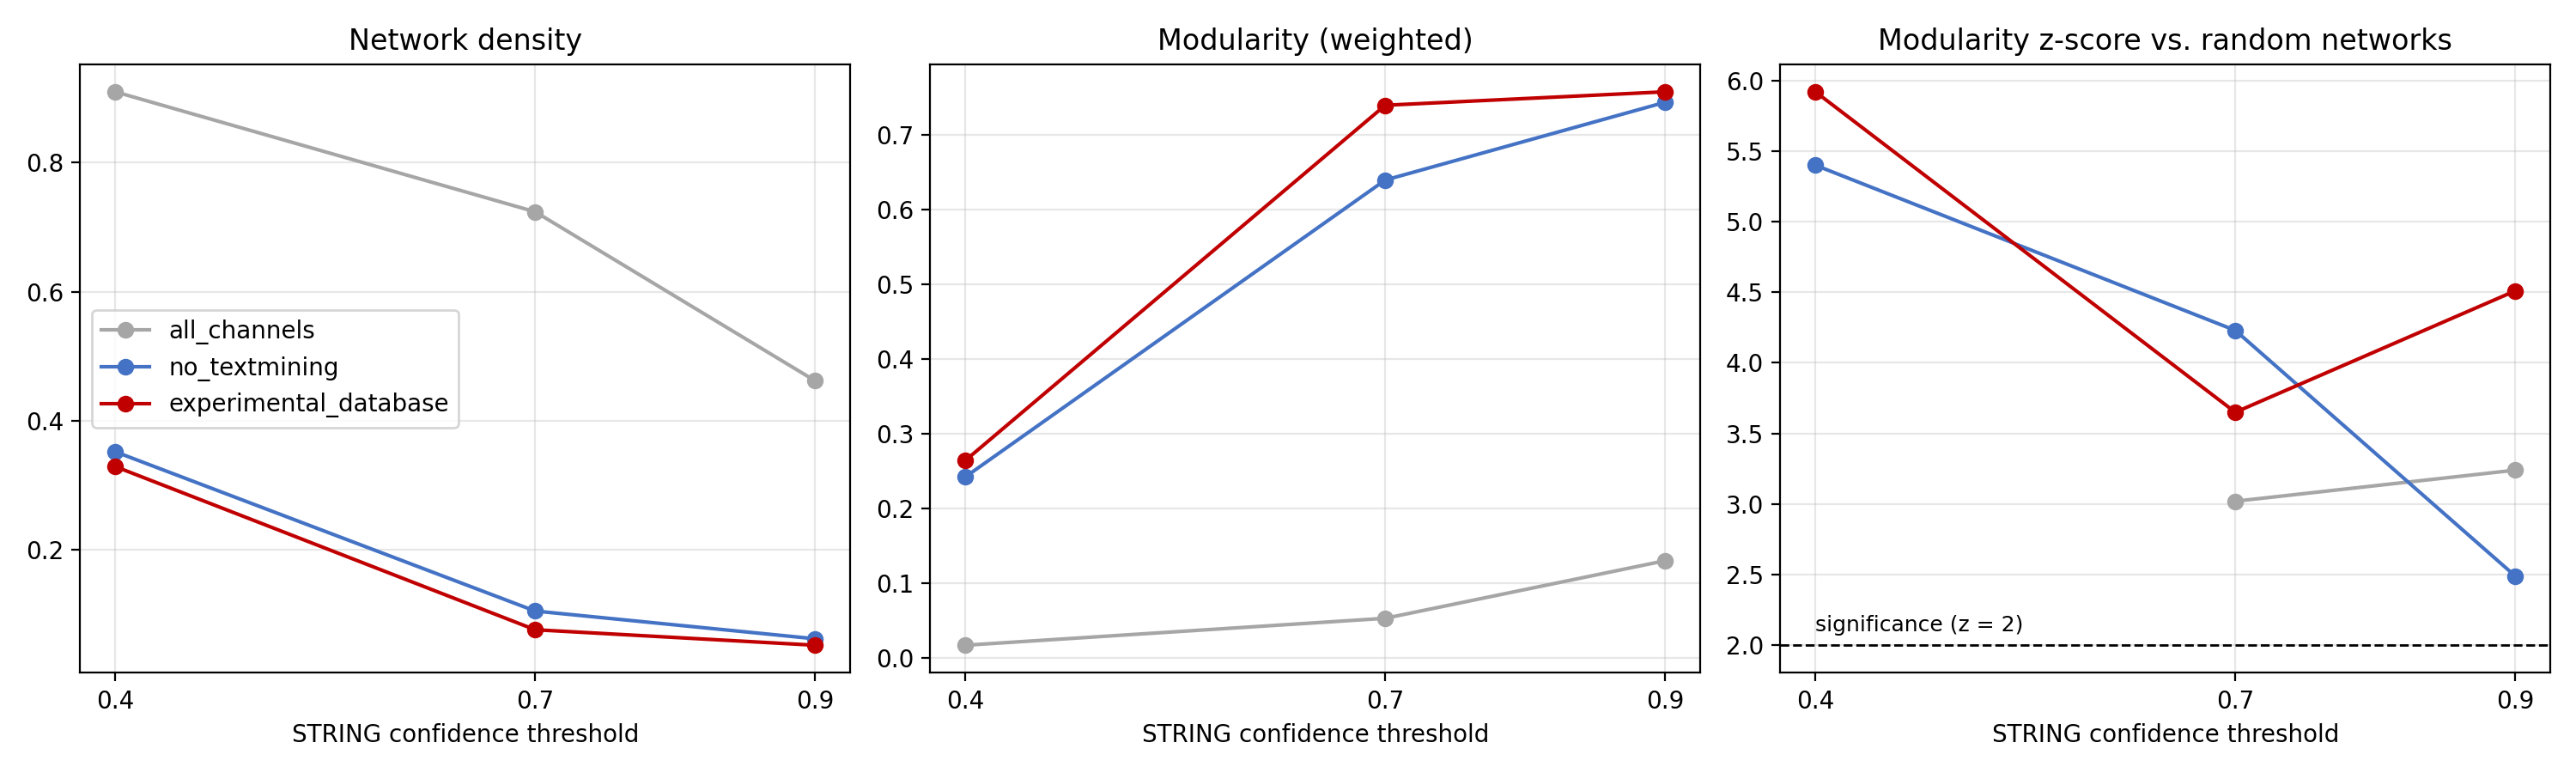

The data file committed next to this chart (first rows):
version, threshold, n_edges, density, n_isolated, n_communities, modularity_weighted, modularity_unweighted, modularity_random_mean, z_score
all_channels, 0.4, 191, 0.91, 0, 2, 0.017, , , 
all_channels, 0.7, 152, 0.724, 0, 2, 0.053, 0.057, 0.036, 3.02
all_channels, 0.9, 97, 0.462, 0, 3, 0.13, 0.127, 0.094, 3.24
no_textmining, 0.4, 74, 0.352, 0, 5, 0.242, 0.216, 0.142, 5.4
no_textmining, 0.7, 22, 0.105, 2, 5, 0.639, 0.625, 0.48, 4.23
no_textmining, 0.9, 13, 0.062, 5, 5, 0.743, 0.746, 0.644, 2.49
experimental_database, 0.4, 69, 0.329, 0, 5, 0.264, 0.222, 0.143, 5.92
experimental_database, 0.7, 16, 0.076, 3, 5, 0.739, 0.732, 0.601, 3.65
experimental_database, 0.9, 11, 0.052, 7, 5, 0.757, 0.76, 0.624, 4.51
